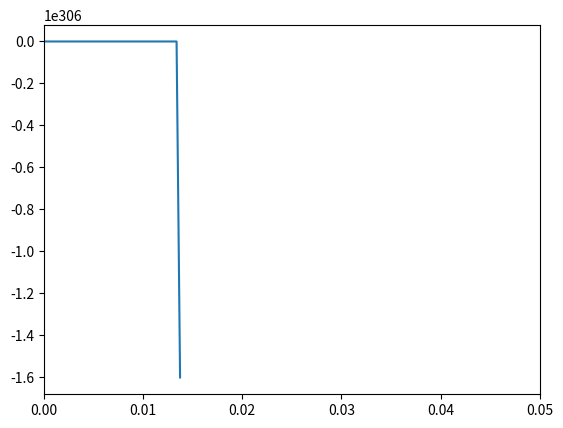

Python code for this plot: (Note: this script raises an exception after producing the figure.)
import numpy as np
import matplotlib.pyplot as plt

# Constants
# Measured from the arduino
dt_micros = 350
# Seconds
dt = dt_micros / 10**6


M_BIG_MAGNET = 0.5920
M_MED_MAGNET = 0.2307
M_SMALL_MAGNET = 0.0521
M_NUT = 1.3406
NUM_BIG_MAGNET = 0
NUM_MED_MAGNET = 0
NUM_SMALL_MAGNET = 1
NUM_NUT = 0

m = (
    M_BIG_MAGNET * NUM_BIG_MAGNET
    + M_MED_MAGNET * NUM_MED_MAGNET
    + M_SMALL_MAGNET * NUM_SMALL_MAGNET
    + M_NUT * NUM_NUT
) / 1000  # kg
x_0 = 0.005
R = 28.5  # Ohms
g = 9.8  # m/s^2
u_0 = 4 * np.pi * 10 ** (-7)
# TODO: Check this value
N = 1500  # number of turns
EM_DIAMETER = 0.034  # m
A = np.pi * (EM_DIAMETER / 2.0) ** 2  # m^2
i_0 = np.sqrt((x_0**2 + 1) / (N**2 * u_0 * A**2))
L = 0.051337  # H
v_t = 0

t_start = 0
t_end = 0.05
num_points = int(np.ceil((t_end - t_start) / dt))
t = np.linspace(t_start, t_end, num_points)

x = np.zeros(num_points)
x[0] = x_0
x[1] = x_0
x[2] = x_0

print(num_points)
for curr_t in range(0, num_points - 3):
    d2xdt2 = (x[curr_t + 2] - 2 * x[curr_t + 1] + x[curr_t]) / dt**2
    dxdt = (x[curr_t + 1] - x[curr_t]) / dt
    x[curr_t + 3] = (
        3 * x[curr_t + 2]
        - 3 * x[curr_t + 1]
        - x[curr_t]
        - m * x_0 * R * d2xdt2 * dt**3
        + 2 * m * g * x_0 * L * dxdt * dt**3
        + 2 * m * g * x_0 * R * dt**3
        - N**2 * u_0 * A**2 * i_0 * v_t * dt**3
    ) / (m * x_0 * L)

plt.plot(t, x)
plt.xlim(t_start, t_end)
# plt.ylim(-1, 1)
plt.show()
breakpoint()
